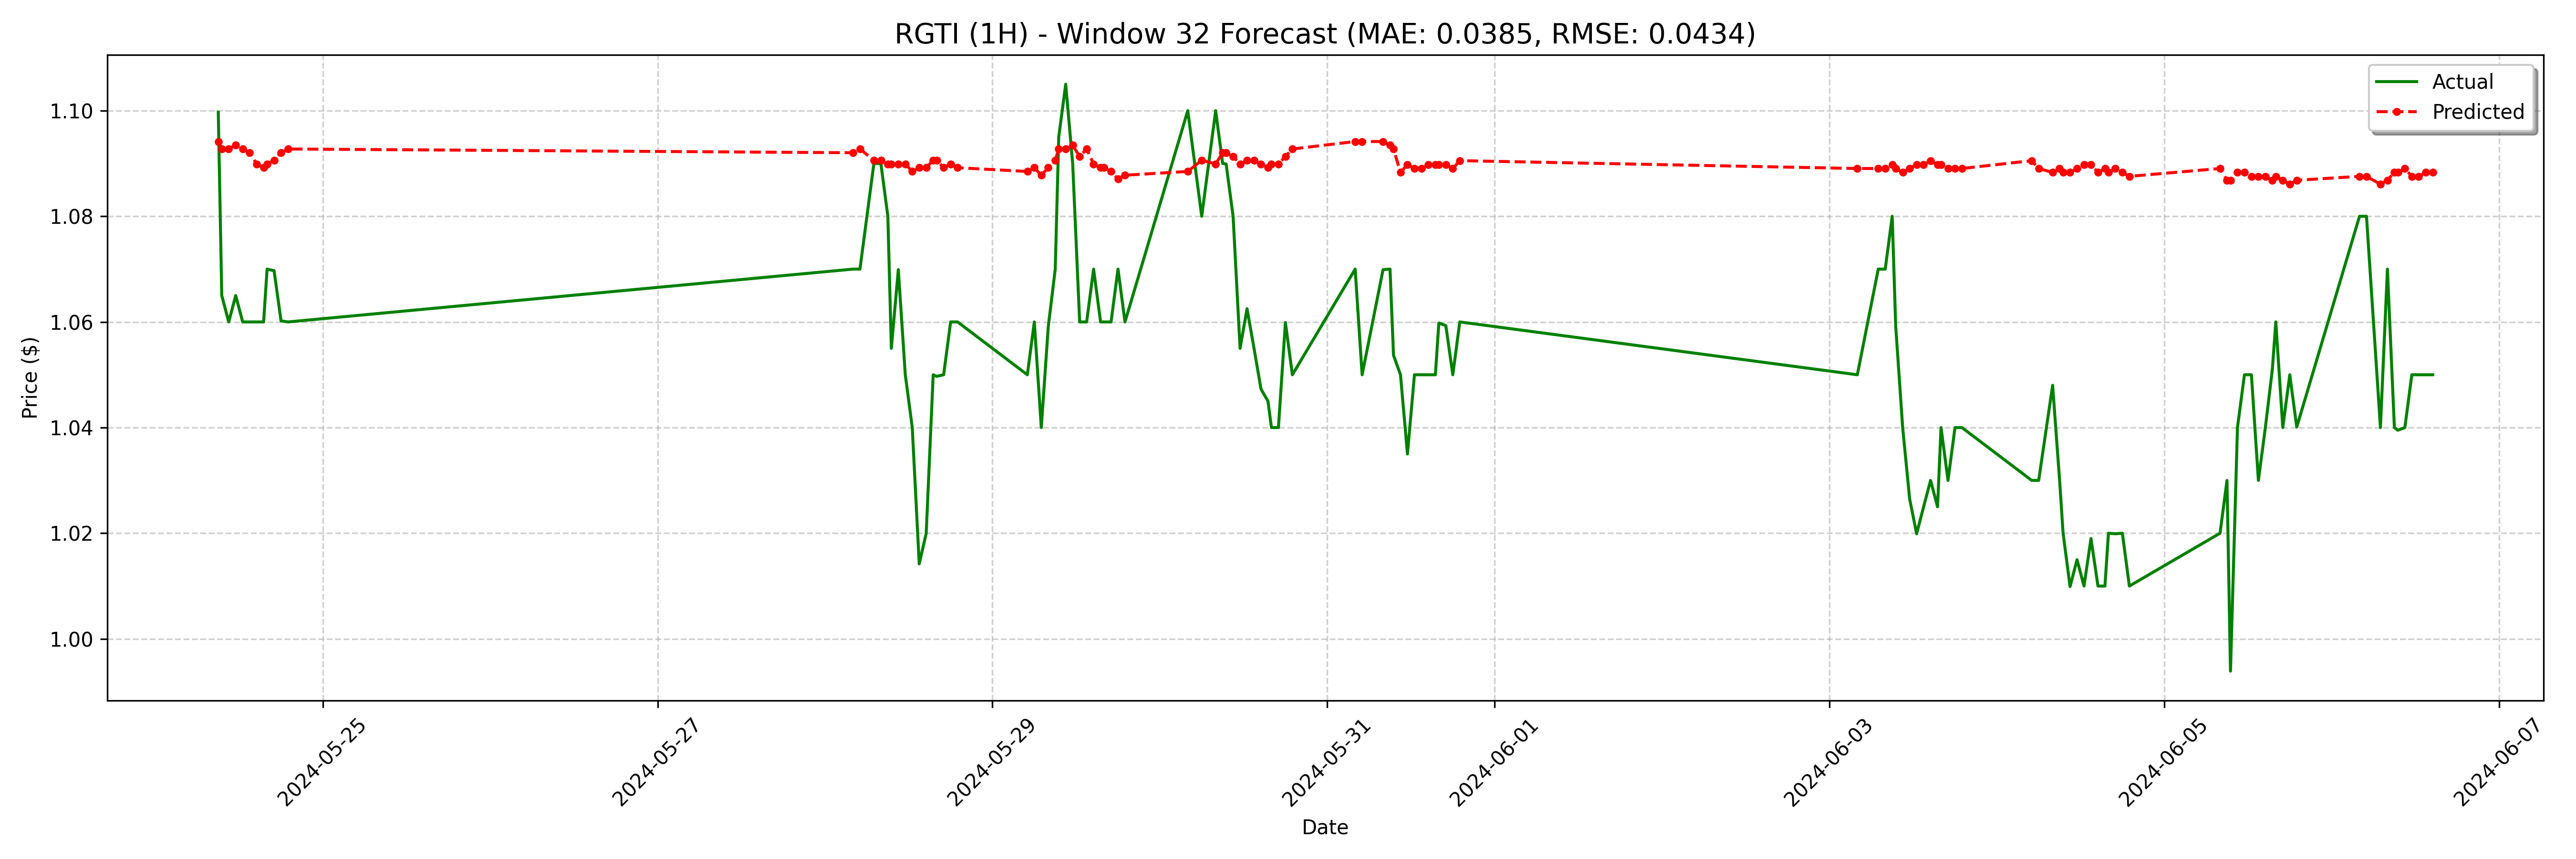

The data file committed next to this chart (first rows):
date, actual, forecast
2024-05-24 09:00:00-04:00, 1.1, 1.094
2024-05-24 09:30:00-04:00, 1.065, 1.093
2024-05-24 10:30:00-04:00, 1.06, 1.093
2024-05-24 11:30:00-04:00, 1.065, 1.093
2024-05-24 12:30:00-04:00, 1.06, 1.093
2024-05-24 13:30:00-04:00, 1.06, 1.092
2024-05-24 14:30:00-04:00, 1.06, 1.09
2024-05-24 15:30:00-04:00, 1.06, 1.089
2024-05-24 16:00:00-04:00, 1.07, 1.09
2024-05-24 17:00:00-04:00, 1.07, 1.091
2024-05-24 18:00:00-04:00, 1.06, 1.092
2024-05-24 19:00:00-04:00, 1.06, 1.093
2024-05-28 04:00:00-04:00, 1.07, 1.092
2024-05-28 05:00:00-04:00, 1.07, 1.093
2024-05-28 07:00:00-04:00, 1.09, 1.091
2024-05-28 08:00:00-04:00, 1.09, 1.091
2024-05-28 09:00:00-04:00, 1.08, 1.09
2024-05-28 09:30:00-04:00, 1.055, 1.09
2024-05-28 10:30:00-04:00, 1.07, 1.09
2024-05-28 11:30:00-04:00, 1.05, 1.09
2024-05-28 12:30:00-04:00, 1.04, 1.088
2024-05-28 13:30:00-04:00, 1.014, 1.089
2024-05-28 14:30:00-04:00, 1.02, 1.089
2024-05-28 15:30:00-04:00, 1.05, 1.091
2024-05-28 16:00:00-04:00, 1.05, 1.091
2024-05-28 17:00:00-04:00, 1.05, 1.089
2024-05-28 18:00:00-04:00, 1.06, 1.09
2024-05-28 19:00:00-04:00, 1.06, 1.089
2024-05-29 05:00:00-04:00, 1.05, 1.088
2024-05-29 06:00:00-04:00, 1.06, 1.089
2024-05-29 07:00:00-04:00, 1.04, 1.088
2024-05-29 08:00:00-04:00, 1.059, 1.089
2024-05-29 09:00:00-04:00, 1.07, 1.091
2024-05-29 09:30:00-04:00, 1.095, 1.093
2024-05-29 10:30:00-04:00, 1.105, 1.093
2024-05-29 11:30:00-04:00, 1.09, 1.093
2024-05-29 12:30:00-04:00, 1.06, 1.091
2024-05-29 13:30:00-04:00, 1.06, 1.093
2024-05-29 14:30:00-04:00, 1.07, 1.09
2024-05-29 15:30:00-04:00, 1.06, 1.089
2024-05-29 16:00:00-04:00, 1.06, 1.089
2024-05-29 17:00:00-04:00, 1.06, 1.088
2024-05-29 18:00:00-04:00, 1.07, 1.087
2024-05-29 19:00:00-04:00, 1.06, 1.088
2024-05-30 04:00:00-04:00, 1.1, 1.088
2024-05-30 06:00:00-04:00, 1.08, 1.091
2024-05-30 08:00:00-04:00, 1.1, 1.09
2024-05-30 09:00:00-04:00, 1.09, 1.092
2024-05-30 09:30:00-04:00, 1.09, 1.092
2024-05-30 10:30:00-04:00, 1.08, 1.091
2024-05-30 11:30:00-04:00, 1.055, 1.09
2024-05-30 12:30:00-04:00, 1.062, 1.091
2024-05-30 13:30:00-04:00, 1.055, 1.091
2024-05-30 14:30:00-04:00, 1.047, 1.09
2024-05-30 15:30:00-04:00, 1.045, 1.089
2024-05-30 16:00:00-04:00, 1.04, 1.09
2024-05-30 17:00:00-04:00, 1.04, 1.09
2024-05-30 18:00:00-04:00, 1.06, 1.091
2024-05-30 19:00:00-04:00, 1.05, 1.093
2024-05-31 04:00:00-04:00, 1.07, 1.094
... 68 more rows
